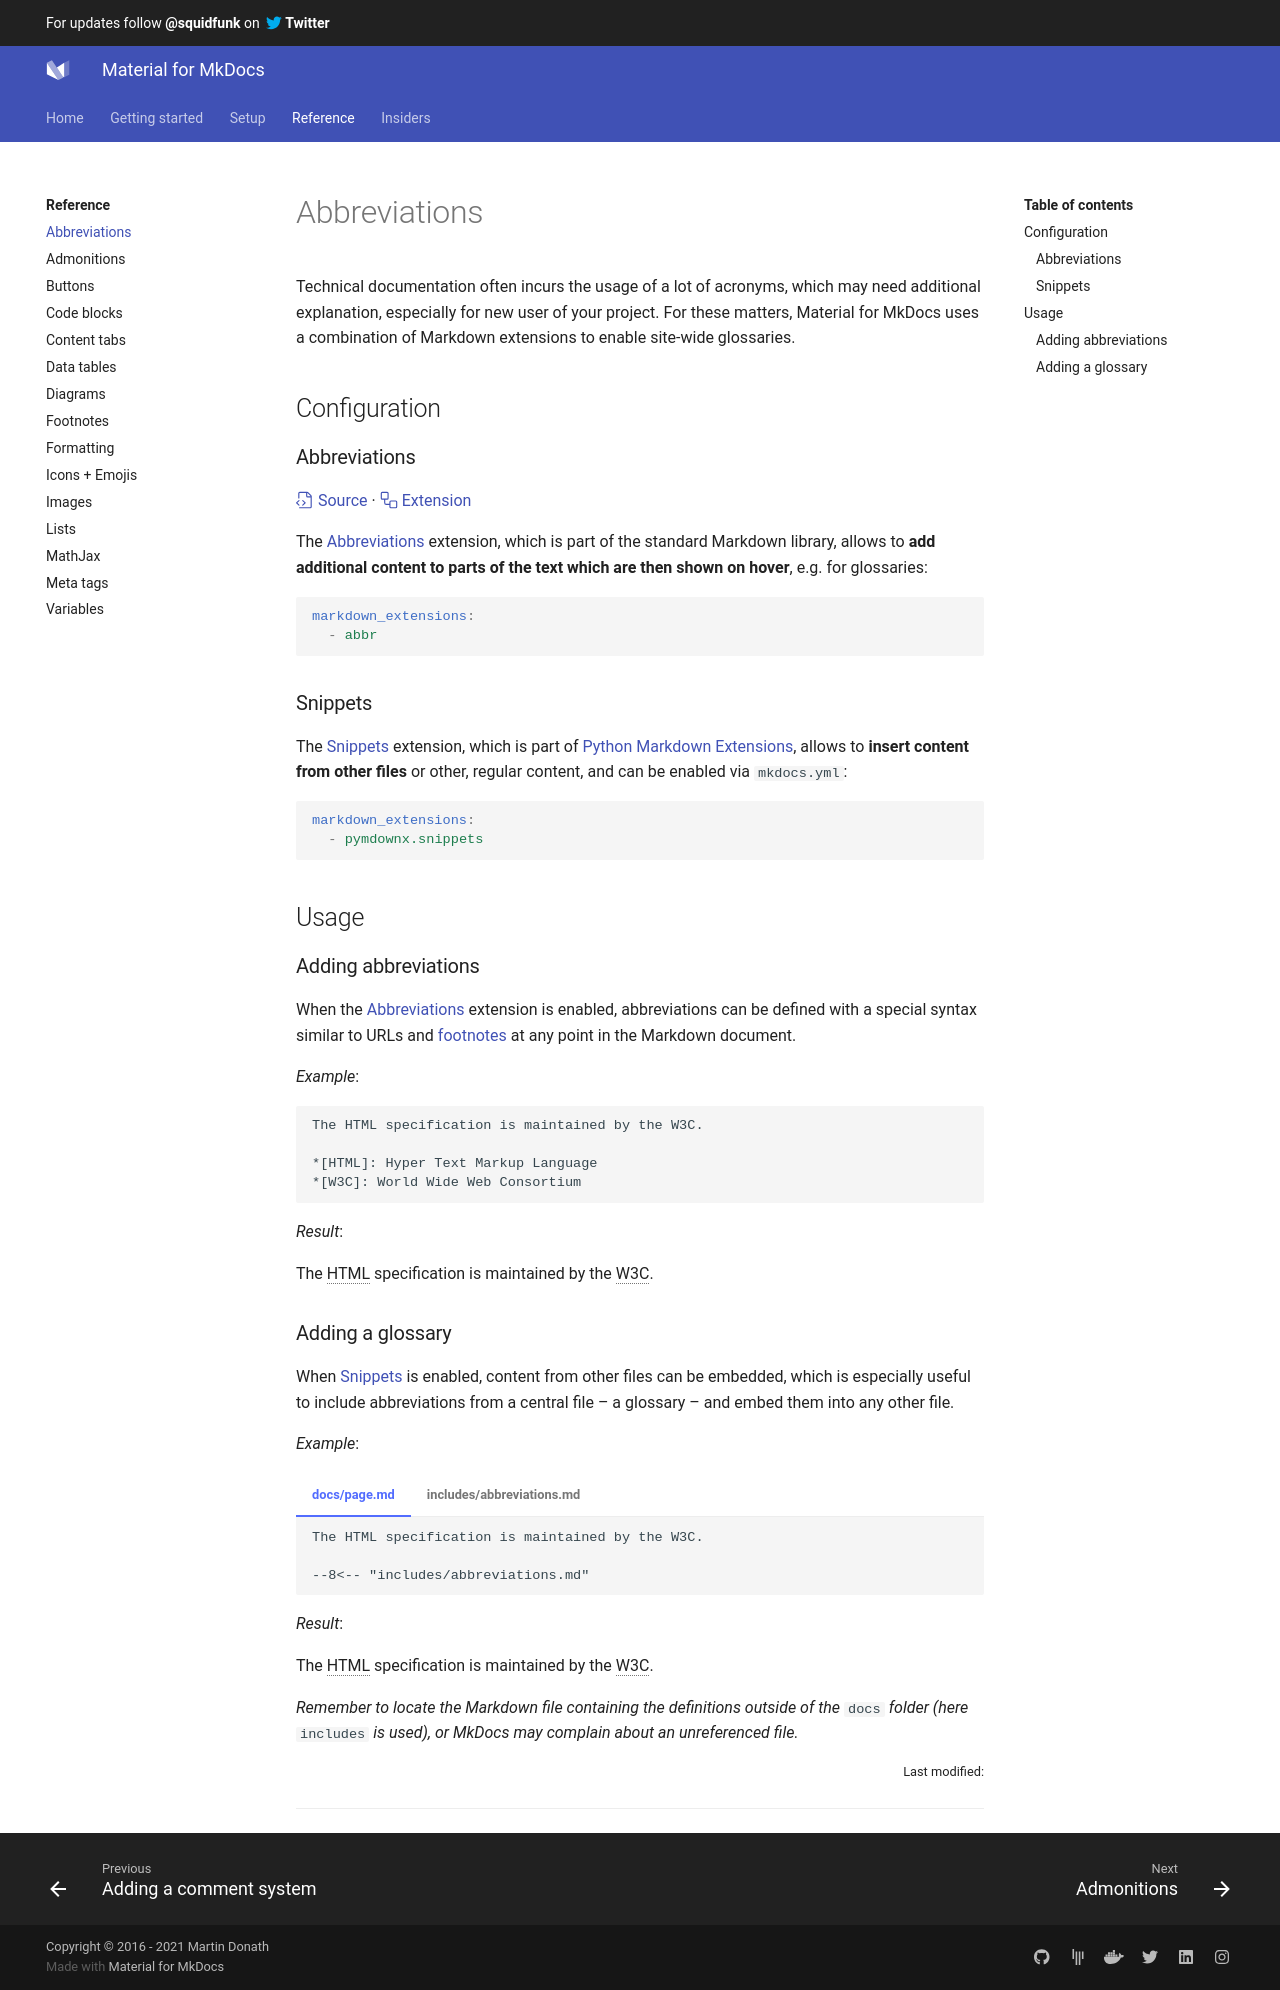

repository: Scout24/mkdocs-material · page: reference/abbreviations/index.html · generator: mkdocs

---
template: overrides/main.html
---

# Abbreviations

Technical documentation often incurs the usage of a lot of acronyms, which may
need additional explanation, especially for new user of your project. For these
matters, Material for MkDocs uses a combination of Markdown extensions to
enable site-wide glossaries.

## Configuration

### Abbreviations

[:octicons-file-code-24: Source][1] · [:octicons-workflow-24: Extension][2]

The [Abbreviations][2] extension, which is part of the standard Markdown
library, allows to __add additional content to parts of the text which are then
shown on hover__, e.g. for glossaries:

``` yaml
markdown_extensions:
  - abbr
```

  [1]: https://github.com/squidfunk/mkdocs-material/blob/master/src/assets/stylesheets/main/_typeset.scss
  [2]: https://python-markdown.github.io/extensions/abbreviations/

### Snippets

The [Snippets][3] extension, which is part of [Python Markdown Extensions][4], 
allows to __insert content from other files__ or other, regular content, and can
be enabled via `mkdocs.yml`:

``` yaml
markdown_extensions:
  - pymdownx.snippets
```

  [3]: https://facelessuser.github.io/pymdown-extensions/extensions/snippets/
  [4]: https://facelessuser.github.io/pymdown-extensions/

## Usage

### Adding abbreviations

When the [Abbreviations][5] extension is enabled, abbreviations can be defined
with a special syntax similar to URLs and [footnotes][6] at any point in the
Markdown document.

_Example_:

``` markdown
The HTML specification is maintained by the W3C.

*[HTML]: Hyper Text Markup Language
*[W3C]: World Wide Web Consortium
```

_Result_:

The HTML specification is maintained by the W3C.

*[HTML]: Hyper Text Markup Language
*[W3C]: World Wide Web Consortium

  [5]: #abbreviations_1
  [6]: footnotes.md

### Adding a glossary

When [Snippets][7] is enabled, content from other files can be embedded, which
is especially useful to include abbreviations from a central file – a glossary –
and embed them into any other file.

_Example_:

=== "docs/page.md"

    ```` markdown
    The HTML specification is maintained by the W3C.
    
    --8<-- "includes/abbreviations.md"
    ````

=== "includes/abbreviations.md"

    ```` markdown
    *[HTML]: Hyper Text Markup Language
    *[W3C]: World Wide Web Consortium
    ````

_Result_:

The HTML specification is maintained by the W3C.

_Remember to locate the Markdown file containing the definitions outside of the_
`docs` _folder (here_ `includes` _is used), or MkDocs may complain about an 
unreferenced file._

  [7]: #snippets
